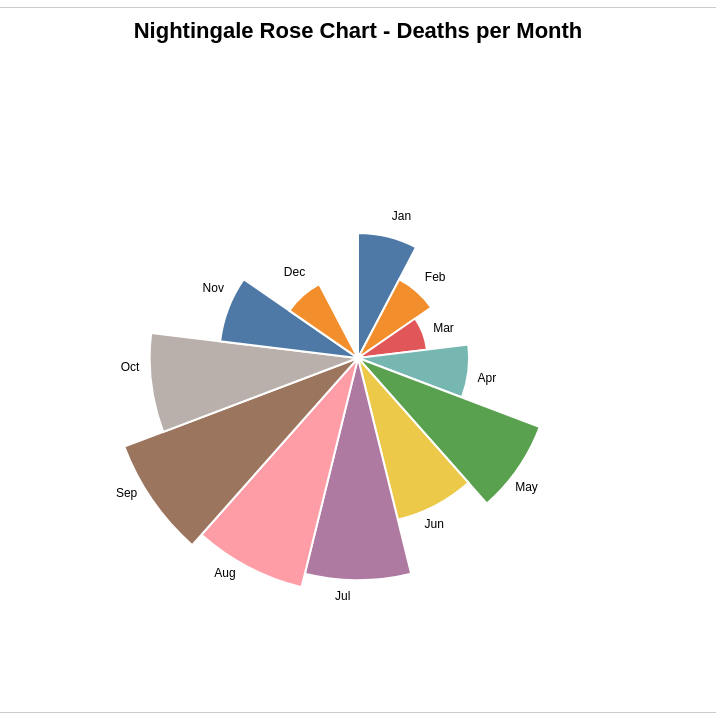
D3 v7 page, settled after 480 driven frames (8 s of simulated time); the page loaded 1 data file(s).


        d3.select("h1")
            .append("span")
            .text(' Playground');

        let heading = "Nightingale Rose chart - Deaths per Month"

        d3.select("#playground")
            .append("text")
            .html(`<center>${heading}</center>`);

        const width = 600;
        const height = 600;
        const margin = 50;

        let svg = d3.select("#playground")
            .append("svg")
            .attr("width", width)
            .attr("height", height)
            .append("g")
            .attr("transform", `translate(${margin}, ${margin})`);

        const chart = svg.append('g')
            .attr('transform', `translate(${width / 2}, ${height / 2})`);

        d3.csv("data_NightingaleRoseChart.csv").then(data => {
            console.log("Raw data", data);

            data.forEach(d => {
                d.Deaths = +d.Deaths;
            });
            const maxValue = d3.max(data, d => d.Deaths);
            const angleScale = d3.scaleBand()
                .domain(data.map(d => d.Month))
                .range([0, 2 * Math.PI]);
            
         console.log(angleScale("Dec"));

         const radiusScale = d3.scaleBand()
         .domain([0, maxValue])
         .range([0, Math.min(width, height) / 2 - margin]);

         console.log(radiusScale(1000));

         const arc = d3.arc()
         .innerRadius(0)
        .outerRadius(d=> radiusScale(d.Deaths))
        .startAngle(d => angleScale(d.Month))
        .endAngle(d => angleScale(d.Month) + angleScale.bandwidth())
        .padAngle(0.02)
        .padRadius(0);

        chart.selectAll('path')
        .data(data)
        .enter()
        .append('path')
        .attr('d', arc)
        .attr('fill', (d, i) => d3.schemeTableau10[i % 10])
        .attr('stroke', 'white')
        .attr('stroke-width', 1);






        });
    


d3.select("h1")
    .append("span")
    .text(" Playground");

const width = 700;
const height = 700;
const margin = 60;

// Create SVG
const svg = d3.select("#playground")
    .append("svg")
    .attr("width", width)
    .attr("height", height);

// Title
svg.append("text")
    .attr("x", width / 2)
    .attr("y", 30)
    .attr("text-anchor", "middle")
    .attr("font-size", "22px")
    .attr("font-weight", "bold")
    .text("Nightingale Rose Chart - Deaths per Month");

// Group centered in SVG
const chart = svg.append("g")
    .attr("transform", `translate(${width/2},${height/2})`);

d3.csv("data_NightingaleRoseChart.csv").then(data => {

    // Convert numeric values
    data.forEach(d => {
        d.Month = d.Month.trim();
        d.Deaths = +d.Deaths;
    });

    console.log(data);

    const maxValue = d3.max(data, d => d.Deaths);

    // Angle scale
    const angleScale = d3.scaleBand()
        .domain(data.map(d => d.Month))
        .range([0, 2 * Math.PI])
        .align(0);

    // Radius scale (Correct)
    const radiusScale = d3.scaleLinear()
        .domain([0, maxValue])
        .range([0, 250]);

    // Arc generator
    const arc = d3.arc()
        .innerRadius(0)
        .outerRadius(d => radiusScale(d.Deaths))
        .startAngle(d => angleScale(d.Month))
        .endAngle(d => angleScale(d.Month) + angleScale.bandwidth())
        .padAngle(0.02)
        .padRadius(0);

    // Draw slices
    chart.selectAll("path")
        .data(data)
        .enter()
        .append("path")
        .attr("d", arc)
        .attr("fill", (d, i) => d3.schemeTableau10[i % 10])
        .attr("stroke", "white")
        .attr("stroke-width", 2);

    // Labels
    // chart.selectAll("text.month")
    //     .data(data)
    //     .enter()
    //     .append("text")
    //     .attr("class", "month")
    //     .attr("transform", d => {

    //         const angle = angleScale(d.Month) + angleScale.bandwidth()/2 - Math.PI/2;

    //         const r = radiusScale(d.Deaths) + 20;

    //         const x = Math.cos(angle) * r;
    //         const y = Math.sin(angle) * r;

    //         return `translate(${x},${y})`;
    //     })
    //     .attr("text-anchor", "middle")
    //     .attr("font-size", "12px")
    //     .text(d => d.Month);

chart.selectAll("text")
        .data(data)
        .enter()
        .append("text")
  
        .attr("transform", d => {
            const angle = angleScale(d.Month) + angleScale.bandwidth()/2 * (radiusScale(maxValue)) +20;
            const r = radiusScale(d.Deaths) + 20;
            const x = Math.cos(angle) * r;
            const y = Math.sin(angle) * r;
            return `translate(${x},${y})`;
        })
        .attr("text-anchor", "middle")
        .attr("font-size", "12px")
        .text(d => d.Month);

        const tooltip = d3.select('body')
        .append("div")
        .attr("class", "tooltip")
        .style("position", "absolute")
        .style("background", "#f9f9f9")
        .style("padding", "5px")
        .style("border", "1px solid #ccc")
        .style("border-radius", "4px")
    .style("box-shadow", "0px 2px 8px rgba(0, 0, 0, 0.2)")
   .style('visibility', 'hidden');







});



### data: data_NightingaleRoseChart.csv
Month, Deaths
Jan, 450
Feb, 320
Mar, 250
Apr, 400
May, 700
Jun, 600
Jul, 800
Aug, 850
Sep, 900
Oct, 750
Nov, 500
Dec, 300